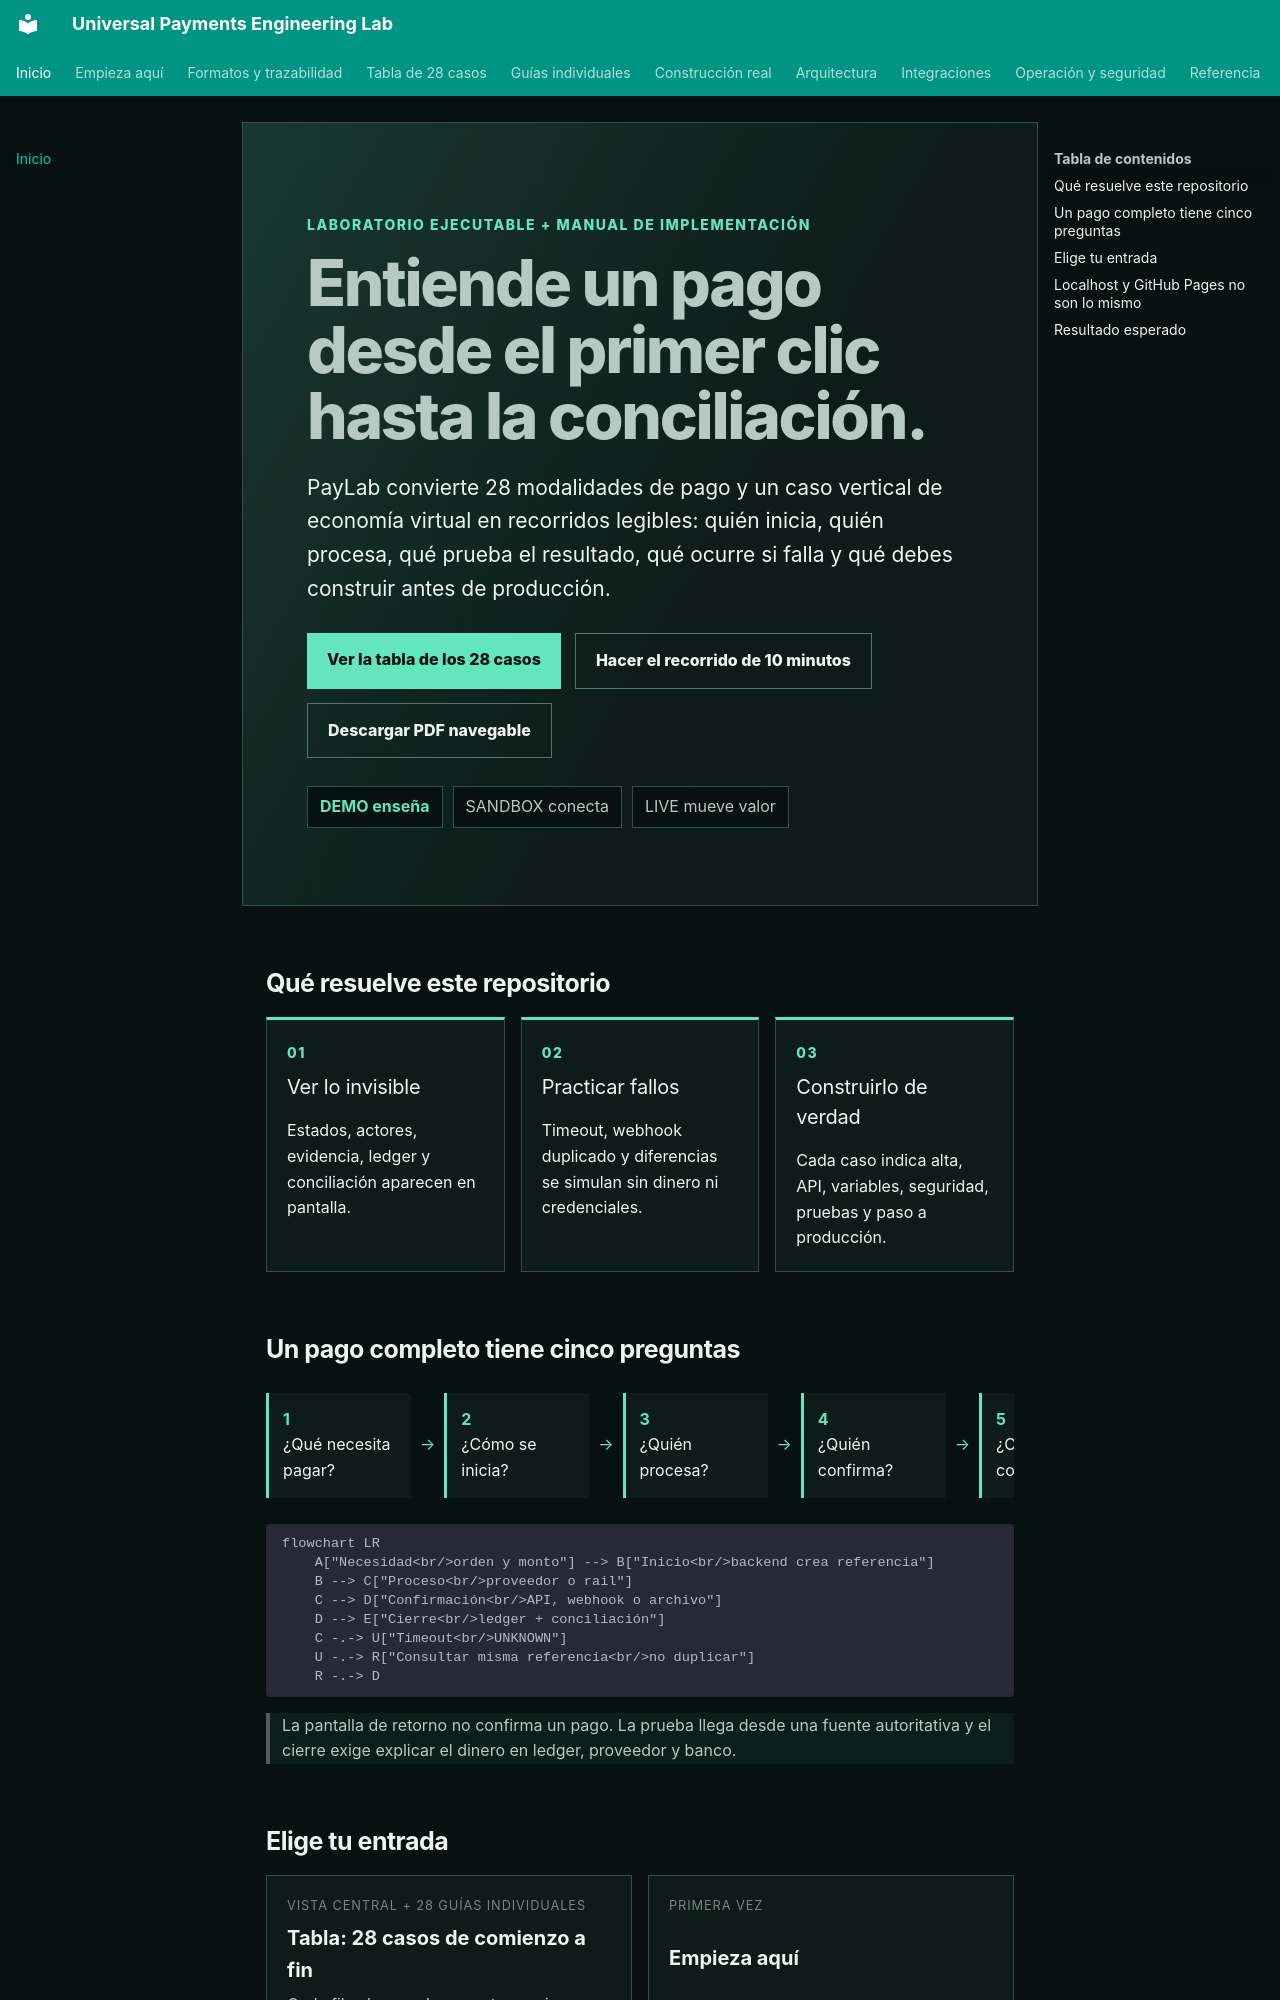

repository: vladimiracunadev-create/universal-payments-engineering-lab · page: index.html · generator: mkdocs

<section class="docs-hero">
  <p class="kicker">Laboratorio ejecutable + manual de implementación</p>
  <h1>Entiende un pago desde el primer clic hasta la conciliación.</h1>
  <p class="lede">PayLab convierte 28 modalidades de pago y un caso vertical de economía virtual en recorridos legibles: quién inicia, quién procesa, qué prueba el resultado, qué ocurre si falla y qué debes construir antes de producción.</p>
  <div class="hero-actions">
    <a class="primary-button" href="payment-methods/END_TO_END_MATRIX.html">Ver la tabla de los 28 casos</a>
    <a class="secondary-button" href="START_HERE.html">Hacer el recorrido de 10 minutos</a>
    <a class="secondary-button" href="https://vladimiracunadev-create.github.io/universal-payments-engineering-lab/downloads/universal-payments-engineering-lab.pdf">Descargar PDF navegable</a>
  </div>
  <div class="truth-banner"><strong>DEMO enseña</strong><span>SANDBOX conecta</span><span>LIVE mueve valor</span></div>
</section>

## Qué resuelve este repositorio

<div class="visual-cards">
  <article><span class="card-number">01</span><h3>Ver lo invisible</h3><p>Estados, actores, evidencia, ledger y conciliación aparecen en pantalla.</p></article>
  <article><span class="card-number">02</span><h3>Practicar fallos</h3><p>Timeout, webhook duplicado y diferencias se simulan sin dinero ni credenciales.</p></article>
  <article><span class="card-number">03</span><h3>Construirlo de verdad</h3><p>Cada caso indica alta, API, variables, seguridad, pruebas y paso a producción.</p></article>
</div>

## Un pago completo tiene cinco preguntas

<div class="reading-path">
  <span><b>1</b> ¿Qué necesita pagar?</span><i>→</i>
  <span><b>2</b> ¿Cómo se inicia?</span><i>→</i>
  <span><b>3</b> ¿Quién procesa?</span><i>→</i>
  <span><b>4</b> ¿Quién confirma?</span><i>→</i>
  <span><b>5</b> ¿Cómo se concilia?</span>
</div>

```mermaid
flowchart LR
    A["Necesidad<br/>orden y monto"] --> B["Inicio<br/>backend crea referencia"]
    B --> C["Proceso<br/>proveedor o rail"]
    C --> D["Confirmación<br/>API, webhook o archivo"]
    D --> E["Cierre<br/>ledger + conciliación"]
    C -.-> U["Timeout<br/>UNKNOWN"]
    U -.-> R["Consultar misma referencia<br/>no duplicar"]
    R -.-> D
```

> La pantalla de retorno no confirma un pago. La prueba llega desde una fuente autoritativa y el cierre exige explicar el dinero en ledger, proveedor y banco.
